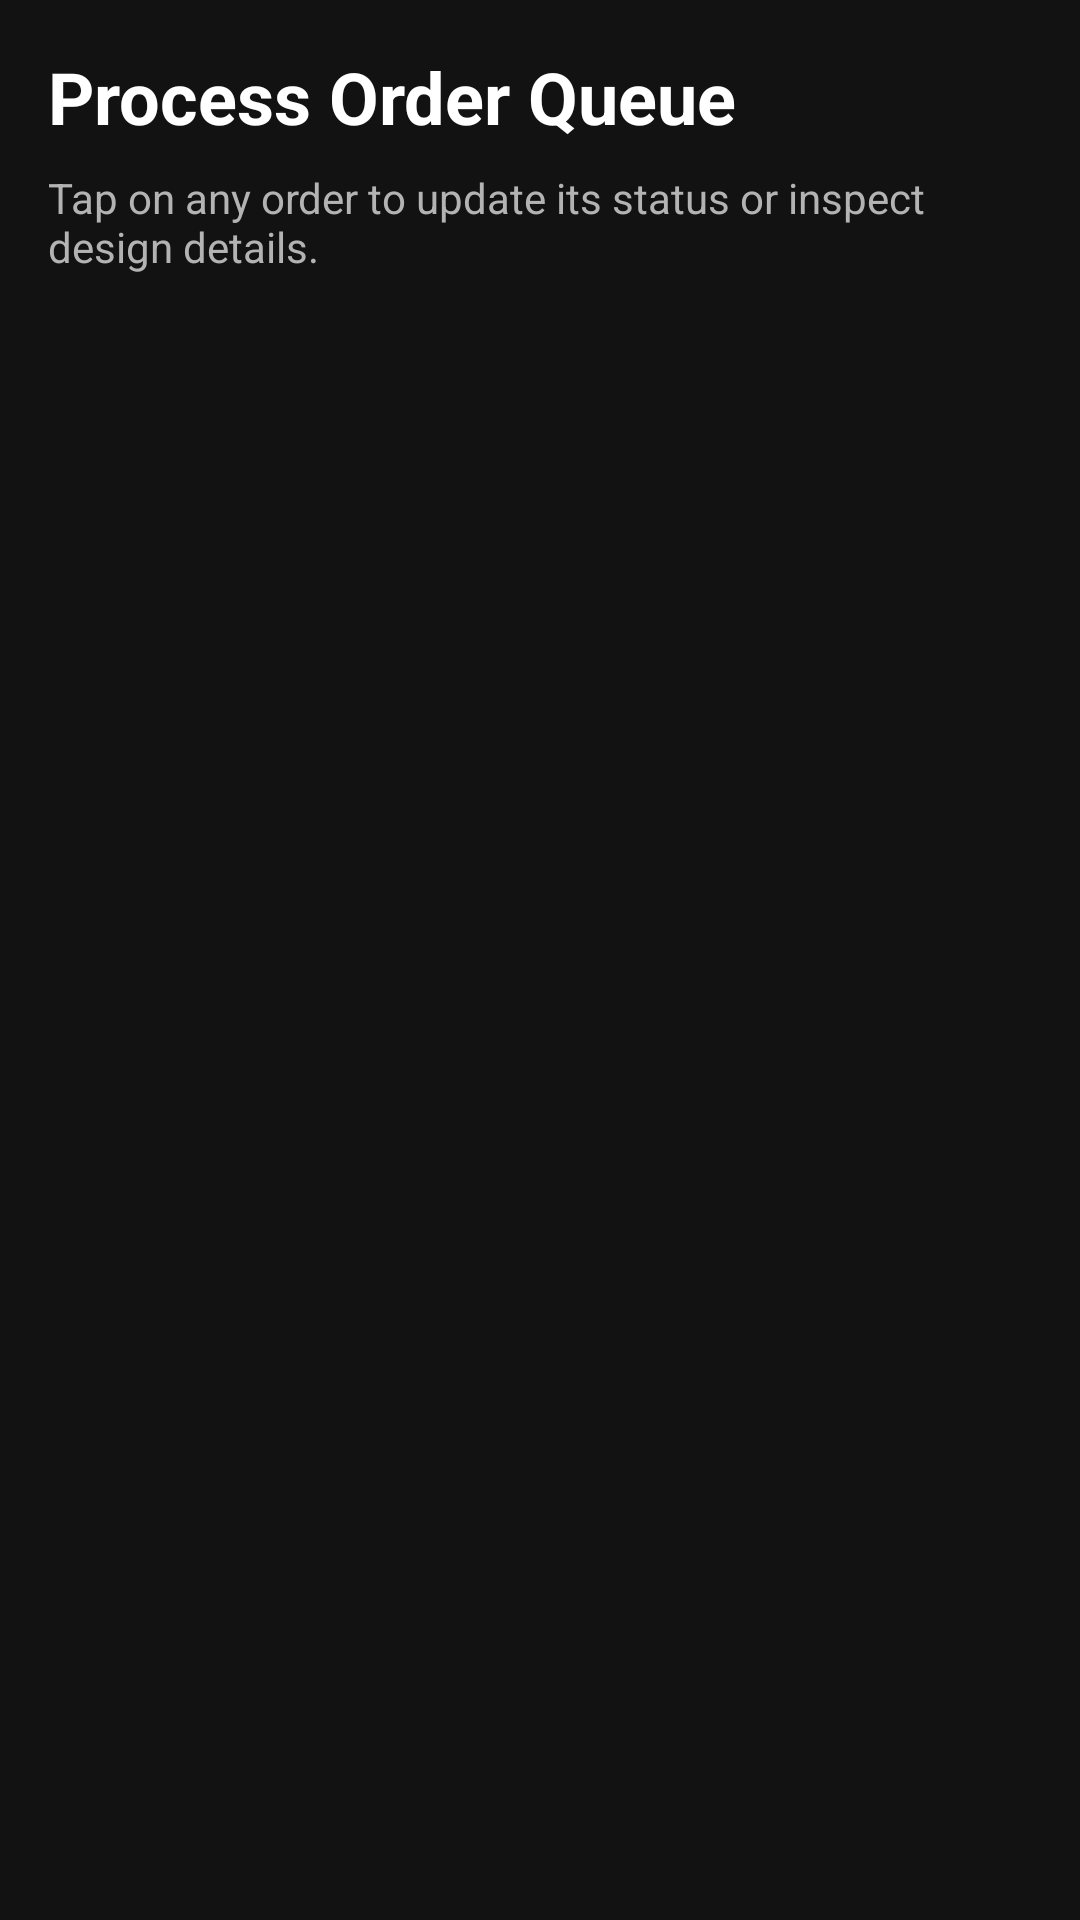

Here is an Android app screen rendered from its layout file. Give the layout XML and the strings, colors and styles it references.
<!-- AndroidManifest.xml: application theme Theme.PrintXpress -->
<!-- res/layout/activity_admin_orders.xml -->
<?xml version="1.0" encoding="utf-8"?>
<LinearLayout xmlns:android="http://schemas.android.com/apk/res/android"
    android:layout_width="match_parent"
    android:layout_height="match_parent"
    android:orientation="vertical"
    android:padding="16dp"
    android:background="@color/background_dark">

    <TextView
        android:layout_width="wrap_content"
        android:layout_height="wrap_content"
        android:text="Process Order Queue"
        android:textColor="@color/white"
        android:textSize="24sp"
        android:textStyle="bold"
        android:layout_marginBottom="8dp" />

    <TextView
        android:layout_width="wrap_content"
        android:layout_height="wrap_content"
        android:text="Tap on any order to update its status or inspect design details."
        android:textColor="@color/text_secondary_dark"
        android:textSize="14sp"
        android:layout_marginBottom="16dp" />

    <TextView
        android:id="@+id/tvEmptyAdminOrders"
        android:layout_width="match_parent"
        android:layout_height="wrap_content"
        android:gravity="center"
        android:layout_marginTop="32dp"
        android:text="No orders in queue."
        android:textColor="@color/text_secondary_dark"
        android:textSize="16sp"
        android:visibility="gone" />

    <androidx.recyclerview.widget.RecyclerView
        android:id="@+id/rvAdminOrders"
        android:layout_width="match_parent"
        android:layout_height="match_parent" />

</LinearLayout>
<!-- resources referenced by this layout -->
<resources>
  <color name="background_dark">#FF121212</color>
  <color name="text_secondary_dark">#FFB3B3B3</color>
  <color name="white">#FFFFFFFF</color>
  <style name="Theme.PrintXpress" parent="Theme.Material3.Dark.NoActionBar">
          <item name="android:colorBackground">@color/background_dark</item>
          <item name="colorSurface">@color/surface_dark</item>
          <item name="colorSurfaceVariant">@color/surface_variant_dark</item>
          <item name="colorPrimary">@color/cyan_400</item>
          <item name="colorPrimaryVariant">@color/cyan_600</item>
          <item name="colorOnPrimary">@color/black</item>
          <item name="colorSecondary">@color/orange_500</item>
          <item name="colorSecondaryVariant">@color/orange_700</item>
          <item name="colorOnSecondary">@color/white</item>
          <item name="android:textColorPrimary">@color/text_primary_dark</item>
          <item name="android:textColorSecondary">@color/text_secondary_dark</item>
          <item name="colorError">@color/error</item>
          <item name="android:statusBarColor">@color/background_dark</item>
          <item name="android:navigationBarColor">@color/background_dark</item>
          <item name="android:windowLightStatusBar">false</item>
      </style>
  <color name="surface_dark">#FF1E1E1E</color>
  <color name="surface_variant_dark">#FF2C2C2C</color>
  <color name="cyan_400">#FF00BCD4</color>
  <color name="cyan_600">#FF0097A7</color>
  <color name="black">#FF000000</color>
  <color name="orange_500">#FFFF6D00</color>
  <color name="orange_700">#FFE65100</color>
  <color name="text_primary_dark">#FFFFFFFF</color>
  <color name="error">#FFCF6679</color>
</resources>
